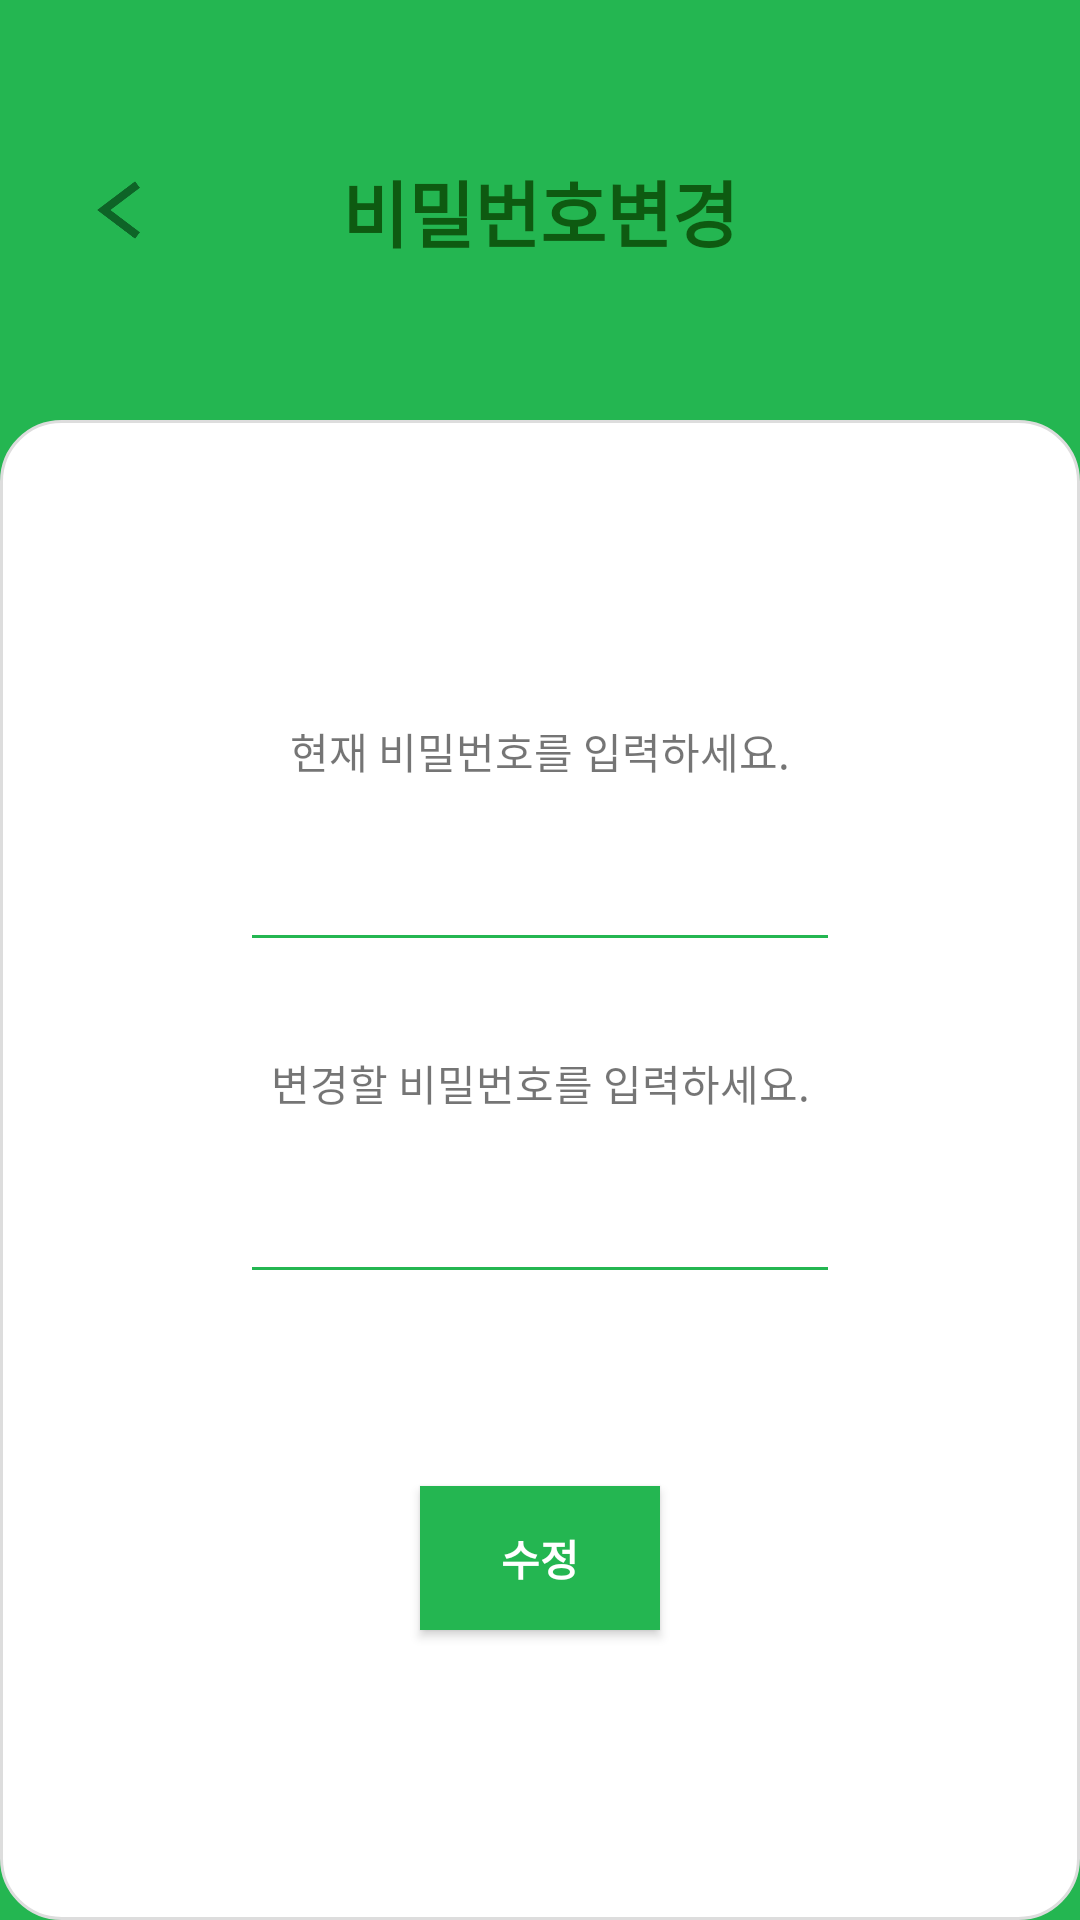

Android layout source for this screen:
<!-- AndroidManifest.xml: application theme AppTheme -->
<!-- res/layout/activity_user_pass.xml -->
<?xml version="1.0" encoding="utf-8"?>
<androidx.constraintlayout.widget.ConstraintLayout
    xmlns:android="http://schemas.android.com/apk/res/android"
    xmlns:app="http://schemas.android.com/apk/res-auto"
    xmlns:tools="http://schemas.android.com/tools"
    android:background="#24B651"
    android:layout_width="match_parent"
    android:layout_height="match_parent">

    <ImageView
        android:id="@+id/gohome"
        android:layout_width="15dp"
        android:layout_height="30dp"
        android:layout_marginStart="32dp"
        android:layout_marginLeft="32dp"
        app:layout_constraintBottom_toTopOf="@+id/view"
        app:layout_constraintStart_toStartOf="parent"
        app:layout_constraintTop_toTopOf="parent"
        app:srcCompat="@drawable/gohome" />

    <TextView
        android:id="@+id/tv_info"
        android:layout_width="wrap_content"
        android:layout_height="wrap_content"
        android:text="비밀번호변경"
        android:textColor="#0E5A11"
        android:textSize="24sp"
        android:textStyle="bold"
        app:layout_constraintBottom_toTopOf="@+id/view"
        app:layout_constraintEnd_toEndOf="parent"
        app:layout_constraintStart_toStartOf="parent"
        app:layout_constraintTop_toTopOf="parent" />

    <View
        android:id="@+id/view"
        android:layout_width="match_parent"
        android:layout_height="match_parent"
        android:layout_marginTop="140dp"
        android:background="@drawable/roundbox"
        app:layout_constraintBottom_toBottomOf="parent"
        app:layout_constraintEnd_toEndOf="parent"
        app:layout_constraintHorizontal_bias="1.0"
        app:layout_constraintStart_toStartOf="parent"
        app:layout_constraintTop_toBottomOf="@+id/toolbar"
        app:layout_constraintVertical_bias="0.0" />

    <TextView
        android:id="@+id/textView"
        android:layout_width="wrap_content"
        android:layout_height="wrap_content"
        android:layout_marginTop="100dp"
        android:text="@string/user_curpass"
        app:layout_constraintEnd_toEndOf="parent"
        app:layout_constraintStart_toStartOf="parent"
        app:layout_constraintTop_toTopOf="@+id/view" />

    <EditText
        android:id="@+id/edit_curpass"
        android:layout_width="200dp"
        android:layout_height="50dp"
        android:layout_marginTop="10dp"
        android:gravity="center"
        android:textSize="15dp"
        android:backgroundTint = "@color/colorPrimary"
        app:layout_constraintEnd_toEndOf="parent"
        app:layout_constraintStart_toStartOf="parent"
        app:layout_constraintTop_toBottomOf="@+id/textView" />

    <TextView
        android:id="@+id/textView5"
        android:layout_width="wrap_content"
        android:layout_height="wrap_content"
        android:text="@string/user_pass"
        android:layout_marginTop="30dp"
        app:layout_constraintEnd_toEndOf="parent"
        app:layout_constraintStart_toStartOf="parent"
        app:layout_constraintTop_toBottomOf="@+id/edit_curpass" />

    <EditText
        android:id="@+id/edit_uppass"
        android:layout_width="200dp"
        android:layout_height="50dp"
        android:layout_marginTop="10dp"
        android:gravity="center"
        android:textSize="15dp"
        android:backgroundTint = "@color/colorPrimary"
        app:layout_constraintEnd_toEndOf="parent"
        app:layout_constraintStart_toStartOf="parent"
        app:layout_constraintTop_toBottomOf="@+id/textView5" />

    <Button
        android:id="@+id/btn_update"
        android:layout_width="80dp"
        android:layout_height="wrap_content"
        android:layout_gravity="right"
        android:layout_marginTop="64dp"
        android:background="#24b651"
        android:text="수정"
        android:textColor="#ffffff"
        android:textStyle="bold"
        app:layout_constraintEnd_toEndOf="@+id/view"
        app:layout_constraintStart_toStartOf="@+id/view"
        app:layout_constraintTop_toBottomOf="@+id/edit_uppass"
        tools:ignore="MissingConstraints" />v

</androidx.constraintlayout.widget.ConstraintLayout>
<!-- resources referenced by this layout -->
<resources>
  <color name="colorPrimary">#24B651</color>
  <!-- drawable gohome: png bitmap (drawable, 767 bytes) -->
  <!-- drawable roundbox (drawable) -->
  <?xml version="1.0" encoding="utf-8"?>
  <layer-list xmlns:android="http://schemas.android.com/apk/res/android" >
      <item>
          <shape android:shape="rectangle">
              <stroke android:width="1dp" android:color="#dddddd"/>
              <solid android:color="#ffffff"/>
              <corners android:radius="20dp"/>
          </shape>
      </item>
  </layer-list>
  <string name="user_curpass">현재 비밀번호를 입력하세요.</string>
  <string name="user_pass">변경할 비밀번호를 입력하세요.</string>
  <style name="AppTheme" parent="Theme.AppCompat.Light.NoActionBar">
          
          <item name="colorPrimary">@color/colorPrimary</item>
          <item name="colorPrimaryDark">@color/colorPrimaryDark</item>
          <item name="colorAccent">@color/colorAccent</item>
          <item name="android:windowBackground">@color/windowBackGround</item>
      </style>
  <color name="colorPrimaryDark">#cccccc</color>
  <color name="colorAccent">#03DAC5</color>
  <color name="windowBackGround">#fcfcfc</color>
</resources>
